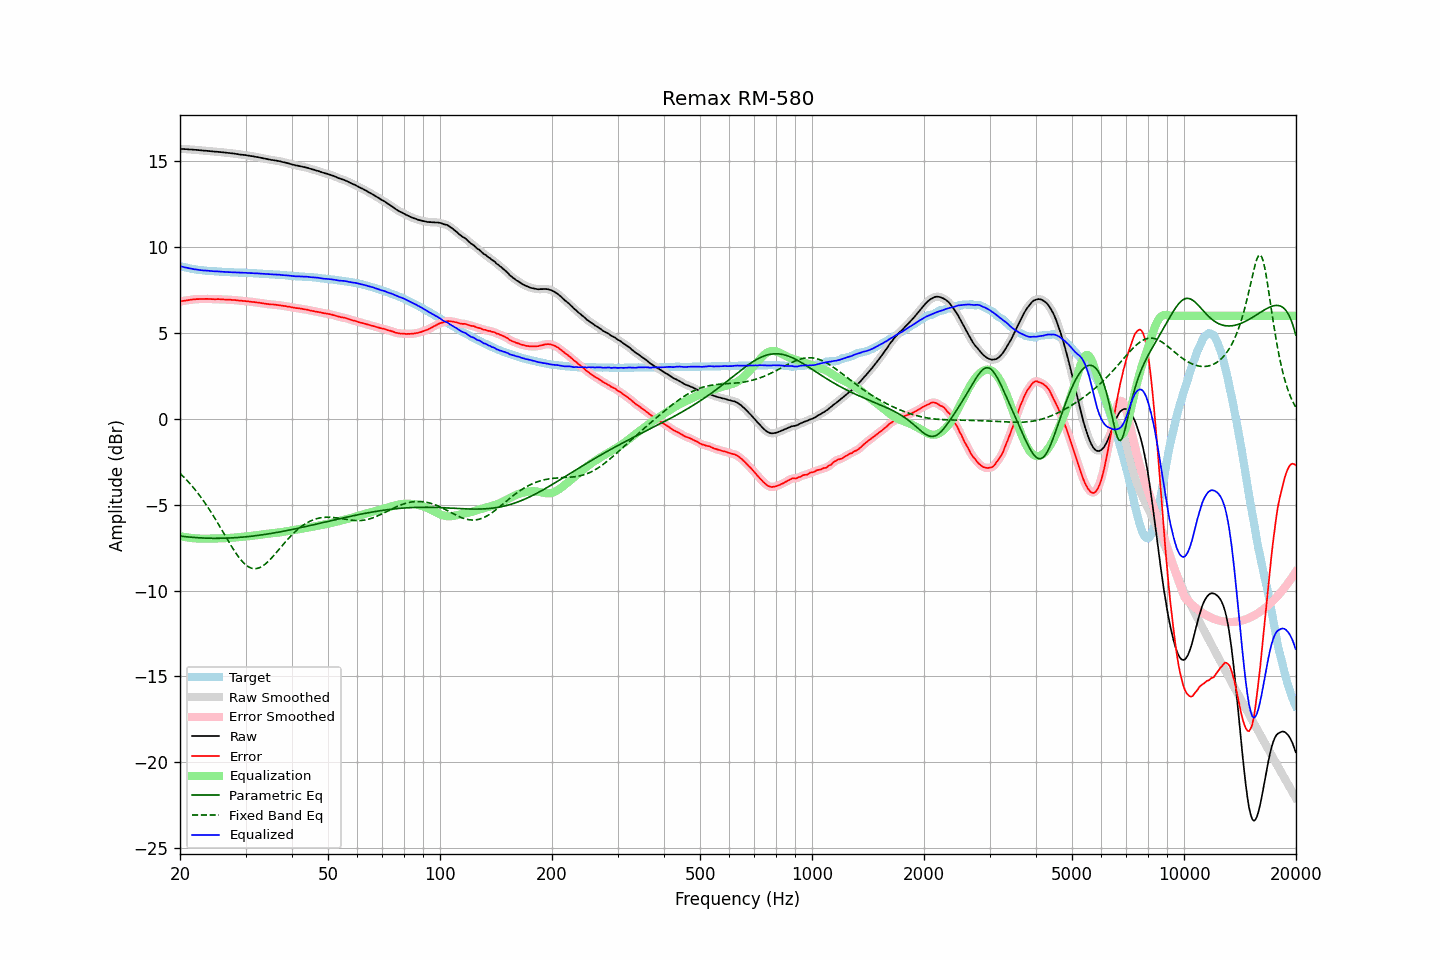

The file beside this chart, header and first rows:
frequency, raw, error, smoothed, error_smoothed, equalization, parametric_eq, fixed_band_eq, equalized_raw, equalized_smoothed, target
20.00, 15.72, 6.83, 15.72, 6.83, -6.83, -6.82, -3.17, 8.90, 8.89, 8.90
20.20, 15.71, 6.85, 15.72, 6.85, -6.85, -6.84, -3.26, 8.87, 8.87, 8.87
20.40, 15.71, 6.87, 15.71, 6.87, -6.87, -6.85, -3.36, 8.85, 8.85, 8.84
20.61, 15.70, 6.88, 15.71, 6.88, -6.88, -6.86, -3.45, 8.82, 8.82, 8.82
20.81, 15.70, 6.90, 15.70, 6.90, -6.90, -6.87, -3.55, 8.80, 8.80, 8.80
21.02, 15.69, 6.91, 15.69, 6.91, -6.91, -6.88, -3.65, 8.78, 8.78, 8.78
21.23, 15.68, 6.92, 15.69, 6.93, -6.93, -6.89, -3.75, 8.76, 8.76, 8.76
21.44, 15.68, 6.94, 15.68, 6.94, -6.94, -6.89, -3.86, 8.75, 8.74, 8.74
21.66, 15.67, 6.95, 15.67, 6.95, -6.95, -6.90, -3.97, 8.73, 8.73, 8.72
21.87, 15.66, 6.95, 15.67, 6.96, -6.96, -6.91, -4.08, 8.71, 8.71, 8.71
22.09, 15.66, 6.97, 15.66, 6.97, -6.96, -6.92, -4.20, 8.70, 8.70, 8.69
22.31, 15.65, 6.97, 15.65, 6.97, -6.97, -6.92, -4.32, 8.68, 8.68, 8.68
22.54, 15.64, 6.97, 15.64, 6.97, -6.97, -6.93, -4.44, 8.67, 8.67, 8.67
22.76, 15.63, 6.97, 15.63, 6.97, -6.98, -6.93, -4.57, 8.66, 8.66, 8.66
22.99, 15.62, 6.97, 15.62, 6.97, -6.98, -6.94, -4.69, 8.64, 8.64, 8.65
23.22, 15.61, 6.97, 15.62, 6.98, -6.98, -6.94, -4.83, 8.63, 8.64, 8.64
23.45, 15.61, 6.99, 15.61, 6.98, -6.98, -6.95, -4.96, 8.63, 8.63, 8.63
23.69, 15.60, 6.99, 15.60, 6.98, -6.98, -6.95, -5.10, 8.63, 8.63, 8.62
23.92, 15.59, 6.98, 15.59, 6.98, -6.98, -6.95, -5.24, 8.62, 8.62, 8.62
24.16, 15.58, 6.98, 15.58, 6.98, -6.97, -6.95, -5.39, 8.61, 8.61, 8.61
24.40, 15.57, 6.97, 15.57, 6.97, -6.97, -6.96, -5.54, 8.60, 8.60, 8.61
24.65, 15.56, 6.97, 15.56, 6.97, -6.97, -6.96, -5.69, 8.59, 8.59, 8.60
24.89, 15.55, 6.96, 15.56, 6.97, -6.97, -6.96, -5.84, 8.58, 8.59, 8.59
25.14, 15.55, 6.97, 15.55, 6.97, -6.97, -6.96, -5.99, 8.59, 8.58, 8.58
25.39, 15.54, 6.97, 15.54, 6.97, -6.96, -6.96, -6.15, 8.58, 8.58, 8.57
25.65, 15.53, 6.96, 15.53, 6.97, -6.96, -6.96, -6.31, 8.57, 8.57, 8.57
25.91, 15.52, 6.96, 15.52, 6.96, -6.96, -6.95, -6.47, 8.57, 8.57, 8.56
26.16, 15.51, 6.95, 15.51, 6.95, -6.95, -6.95, -6.63, 8.56, 8.56, 8.56
26.43, 15.50, 6.94, 15.50, 6.95, -6.95, -6.95, -6.79, 8.55, 8.55, 8.56
26.69, 15.49, 6.95, 15.49, 6.94, -6.95, -6.95, -6.95, 8.55, 8.55, 8.55
26.96, 15.48, 6.94, 15.48, 6.94, -6.94, -6.94, -7.11, 8.54, 8.54, 8.55
27.23, 15.47, 6.94, 15.47, 6.93, -6.93, -6.94, -7.26, 8.54, 8.54, 8.54
27.50, 15.46, 6.93, 15.46, 6.93, -6.93, -6.93, -7.42, 8.54, 8.54, 8.54
27.77, 15.45, 6.92, 15.45, 6.92, -6.92, -6.93, -7.57, 8.53, 8.53, 8.53
28.05, 15.44, 6.92, 15.44, 6.91, -6.91, -6.92, -7.71, 8.53, 8.53, 8.52
28.33, 15.42, 6.90, 15.43, 6.90, -6.90, -6.92, -7.85, 8.52, 8.52, 8.52
28.62, 15.41, 6.89, 15.41, 6.89, -6.90, -6.91, -7.99, 8.52, 8.51, 8.52
28.90, 15.39, 6.88, 15.40, 6.88, -6.89, -6.90, -8.11, 8.51, 8.51, 8.51
29.19, 15.38, 6.88, 15.38, 6.88, -6.88, -6.89, -8.23, 8.51, 8.51, 8.51
29.48, 15.37, 6.87, 15.37, 6.87, -6.87, -6.89, -8.33, 8.51, 8.51, 8.51
29.78, 15.36, 6.86, 15.36, 6.86, -6.86, -6.88, -8.43, 8.50, 8.50, 8.50
30.08, 15.35, 6.85, 15.35, 6.85, -6.85, -6.87, -8.51, 8.50, 8.50, 8.50
30.38, 15.33, 6.84, 15.34, 6.84, -6.84, -6.86, -8.58, 8.49, 8.50, 8.49
30.68, 15.32, 6.83, 15.32, 6.83, -6.83, -6.85, -8.64, 8.49, 8.49, 8.49
30.99, 15.30, 6.82, 15.31, 6.82, -6.82, -6.84, -8.68, 8.48, 8.49, 8.49
31.30, 15.29, 6.81, 15.29, 6.81, -6.81, -6.83, -8.71, 8.48, 8.48, 8.49
31.61, 15.27, 6.80, 15.27, 6.80, -6.80, -6.82, -8.72, 8.48, 8.48, 8.47
31.93, 15.25, 6.78, 15.26, 6.79, -6.79, -6.81, -8.72, 8.47, 8.47, 8.47
32.24, 15.24, 6.77, 15.24, 6.78, -6.77, -6.79, -8.71, 8.47, 8.47, 8.47
32.57, 15.22, 6.77, 15.22, 6.76, -6.76, -6.78, -8.68, 8.46, 8.46, 8.46
32.89, 15.20, 6.75, 15.20, 6.75, -6.75, -6.77, -8.64, 8.46, 8.46, 8.46
33.22, 15.18, 6.73, 15.18, 6.74, -6.73, -6.76, -8.59, 8.45, 8.45, 8.45
33.55, 15.16, 6.72, 15.16, 6.72, -6.72, -6.74, -8.53, 8.44, 8.44, 8.44
33.89, 15.14, 6.71, 15.14, 6.71, -6.71, -6.73, -8.46, 8.44, 8.44, 8.44
34.23, 15.12, 6.69, 15.12, 6.69, -6.69, -6.71, -8.38, 8.43, 8.43, 8.44
34.57, 15.10, 6.68, 15.10, 6.68, -6.68, -6.70, -8.29, 8.42, 8.42, 8.42
34.92, 15.08, 6.66, 15.09, 6.67, -6.67, -6.68, -8.20, 8.41, 8.42, 8.42
35.27, 15.07, 6.66, 15.07, 6.66, -6.66, -6.67, -8.10, 8.41, 8.41, 8.42
35.62, 15.06, 6.66, 15.06, 6.65, -6.65, -6.65, -7.99, 8.41, 8.41, 8.40
35.97, 15.04, 6.64, 15.05, 6.65, -6.64, -6.64, -7.89, 8.40, 8.40, 8.40
... 635 more rows
